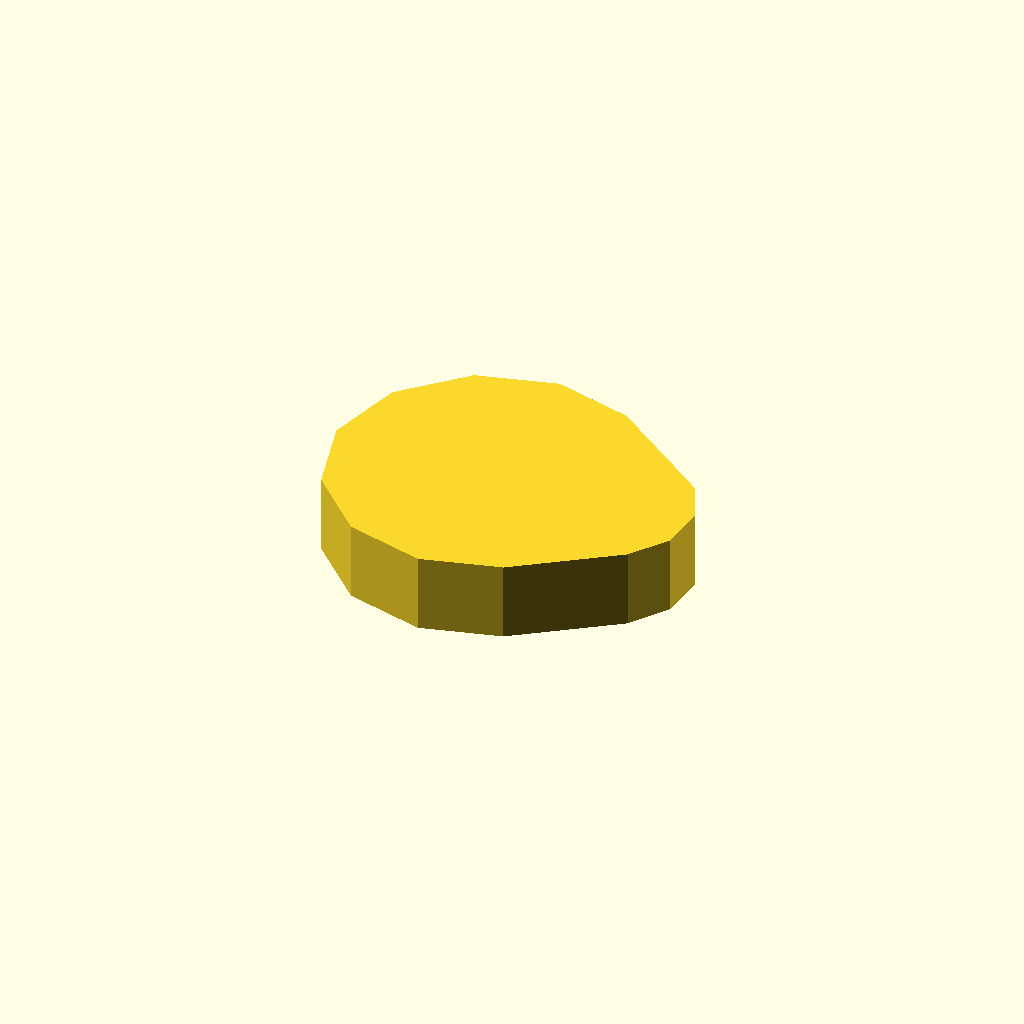
Cell 1: rendered with the file's own defaults.
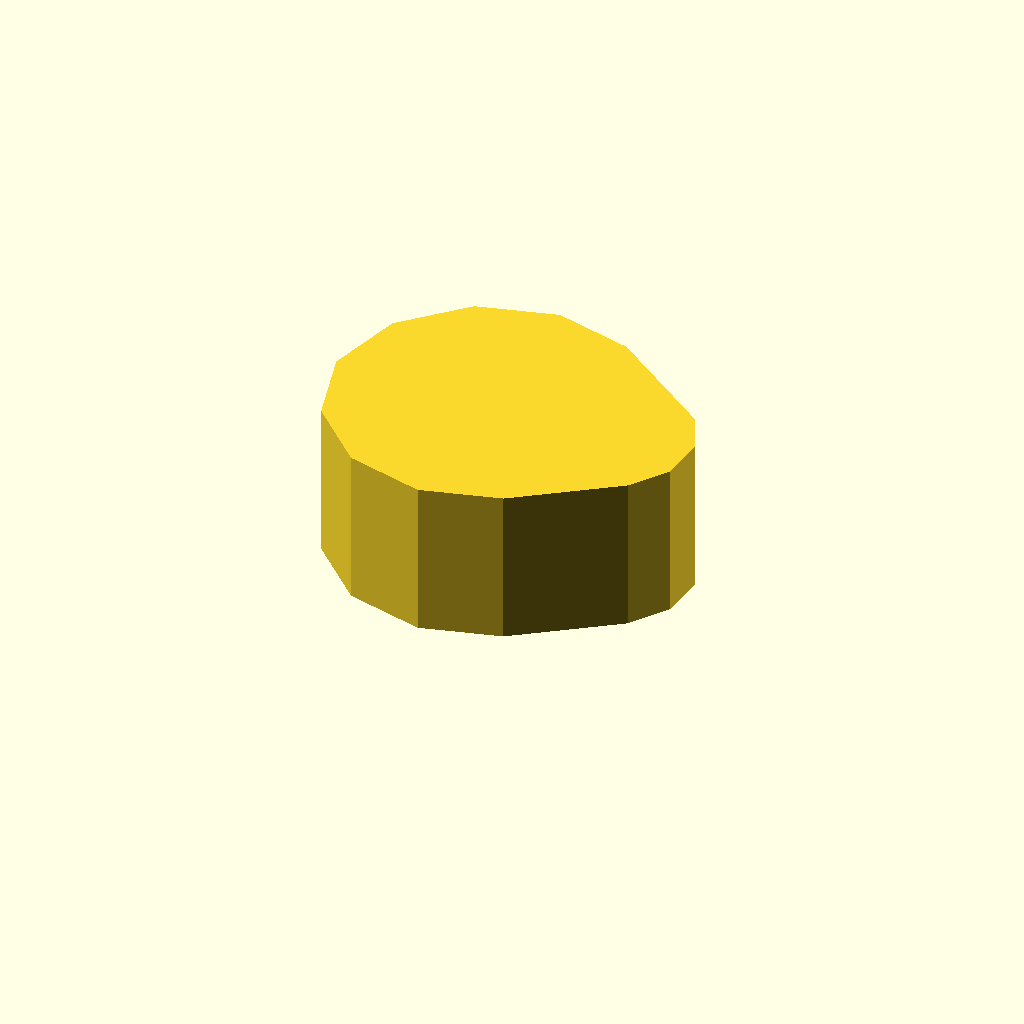
Cell 2: the same model with profile_height = 16.
All cells are drawn from one camera (rotation 55°, 0°, 25°, orthographic, colour scheme Cornfield), so only the parameter changes between them.
OpenSCAD source file optional_data/data/sketch1/eccentrics/part_0089.scad:
$fn = 32;

// ----------------------------------------------------------------------
// Eccentric disc: step, 8 mm thick
// ----------------------------------------------------------------------

// --- parameters (mm) ---
profile_height = 8;       // extrusion height
profile_points = 13;      // points of the closed outline

profile = [[0, 16], [2.144, 8], [8, 2.144], [16, 0], [24, 2.144], [33.785, 9.106], [36.457, 12.922], [36.863, 17.563], [34.894, 21.785], [24, 29.856], [16, 32], [8, 29.856], [2.144, 24]];  // single closed polygon, 13 points, counter clockwise

// --- the one profile operation ---
linear_extrude(height = profile_height) polygon(points = profile);
Customizer parameters (derived from the source; name, type, default, range or options):
profile_height: number, default 8
profile_points: number, default 13
